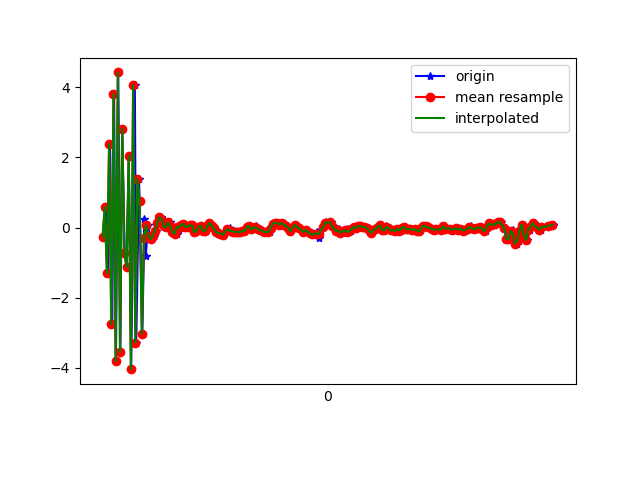

Values plotted in this chart, from the file beside it:
1618183431178, 879094132897646, -0.26459026, -0.1889193, -9.564688
1618183431190, 879094152128416, 0.5761, 0.3357, 9.665
1618183431210, 879094171359186, -1.304, -0.4516, -9.453
1618183431227, 879094190589956, 2.388, 0.4393, 8.754
1618183431249, 879094209820726, -2.754, -0.6149, -8.162
1618183431266, 879094229051496, 3.8, 0.562, 6.342
1618183431283, 879094248282266, -3.811, -0.7369, -4.171
1618183431304, 879094267513036, 4.421, 0.6145, 0.1443
1618183431323, 879094286743806, -3.553, -0.4871, 3.024
1618183431340, 879094305974576, 2.816, 0.2459, -6.642
1618183431363, 879094325205346, -0.7311, 0.01133, 8.516
1618183431381, 879094344436116, -1.127, -0.3284, -9.493
1618183431401, 879094363666886, 2.049, 0.53, 7.827
1618183431422, 879094382897656, -4.039, -0.4188, -4.855
1618183431456, 879094402128426, 4.06, 0.7995, 0.07356
1618183431469, 879094421359196, -3.283, -0.2008, 4.43
1618183431494, 879094440589966, 1.375, 0.1939, -8.531
1618183431500, 879094459820736, 0.7494, 0.6245, 8.961
1618183431525, 879094479051506, -3.032, -0.4376, -6.986
1618183431543, 879094498282276, 0.232, 0.1817, -4.628
1618183431556, 879094517513046, -0.8105, -0.01847, -0.9586
1618183431577, 879094536743816, 0.05975, 0.06724, 0.4635
1618183431595, 879094555974586, -0.2345, 0.04761, 0.02683
1618183431616, 879094575205356, -0.3323, -0.1281, 0.1096
1618183431632, 879094594436126, -0.2363, -0.1439, 0.2125
1618183431651, 879094613666896, -0.102, -0.05201, 0.117
1618183431671, 879094632897666, 0.1239, -0.1571, 0.1151
1618183431692, 879094652128436, 0.2878, -0.2754, 0.1811
1618183431706, 879094671359206, 0.2475, -0.1945, 0.08266
1618183431724, 879094690589976, 0.03302, 0.006566, -0.257
1618183431744, 879094709820746, 9.6702576E-4, 0.1485, -0.2954
1618183431778, 879094729051516, 0.146, 0.1806, -0.1082
1618183431790, 879094748282286, 0.03318, 0.1457, -0.02074
1618183431808, 879094767513056, -0.09282, 0.2188, -0.05952
1618183431817, 879094786743826, -0.1845, 0.2814, -0.07156
1618183431838, 879094805974596, -0.1736, 0.1968, 0.112
1618183431857, 879094825205366, 0.02333, 0.1271, 0.1103
1618183431879, 879094844436136, -0.002437, 0.1102, 0.1184
1618183431894, 879094863666906, 0.06948, 0.01639, 0.09631
1618183431913, 879094882897676, 0.1004, -0.02566, 0.05457
1618183431932, 879094902128446, 0.01628, -0.05775, -0.02876
1618183431952, 879094921359216, 0.02567, 0.003139, -0.09151
1618183431972, 879094940589986, 0.06122, 0.005018, -0.05434
1618183431989, 879094959820756, 0.06306, -0.02587, 0.00698
1618183432009, 879094979051526, -0.1401, 0.02867, -0.001285
1618183432028, 879094998282296, -0.09183, 0.01287, 0.07901
1618183432048, 879095017513066, 0.02855, 0.051, 0.1651
1618183432064, 879095036743836, 0.0436, 0.0462, 0.1566
1618183432085, 879095055974606, -0.1088, 0.0194, 0.1175
1618183432106, 879095075205376, -0.08874, 0.02094, 0.07795
1618183432125, 879095094436146, 0.04069, -0.03225, 0.145
1618183432145, 879095113666916, 0.1343, 0.02222, 0.01545
1618183432164, 879095132897686, 0.05029, -0.009614, -0.09195
1618183432180, 879095152128456, -0.02251, -0.1417, 0.09653
1618183432201, 879095171359226, -0.07624, -0.1204, 0.0962
1618183432219, 879095190589996, -0.1752, -0.07634, 0.1299
1618183432240, 879095209820766, -0.1713, -0.07279, 0.07766
1618183432261, 879095229051536, -0.2105, -0.07896, 0.1043
1618183432275, 879095248282306, -0.1941, 0.03723, 0.1902
1618183432308, 879095267513076, -0.05297, 0.1357, 0.2137
1618183432326, 879095286743846, -0.009738, 0.183, 0.1017
... 154 more rows
